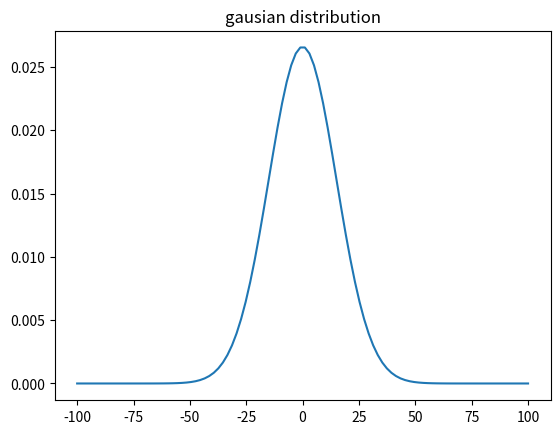

Python code for this plot:
import numpy as np
from scipy.stats import norm
import matplotlib.pyplot as plt

mean=0
sigma=15

X=np.linspace(-100,100,100)

Y=norm.pdf(X,loc=mean,scale=sigma)

plt.plot(X,Y)
plt.title("gausian distribution")
plt.show()
